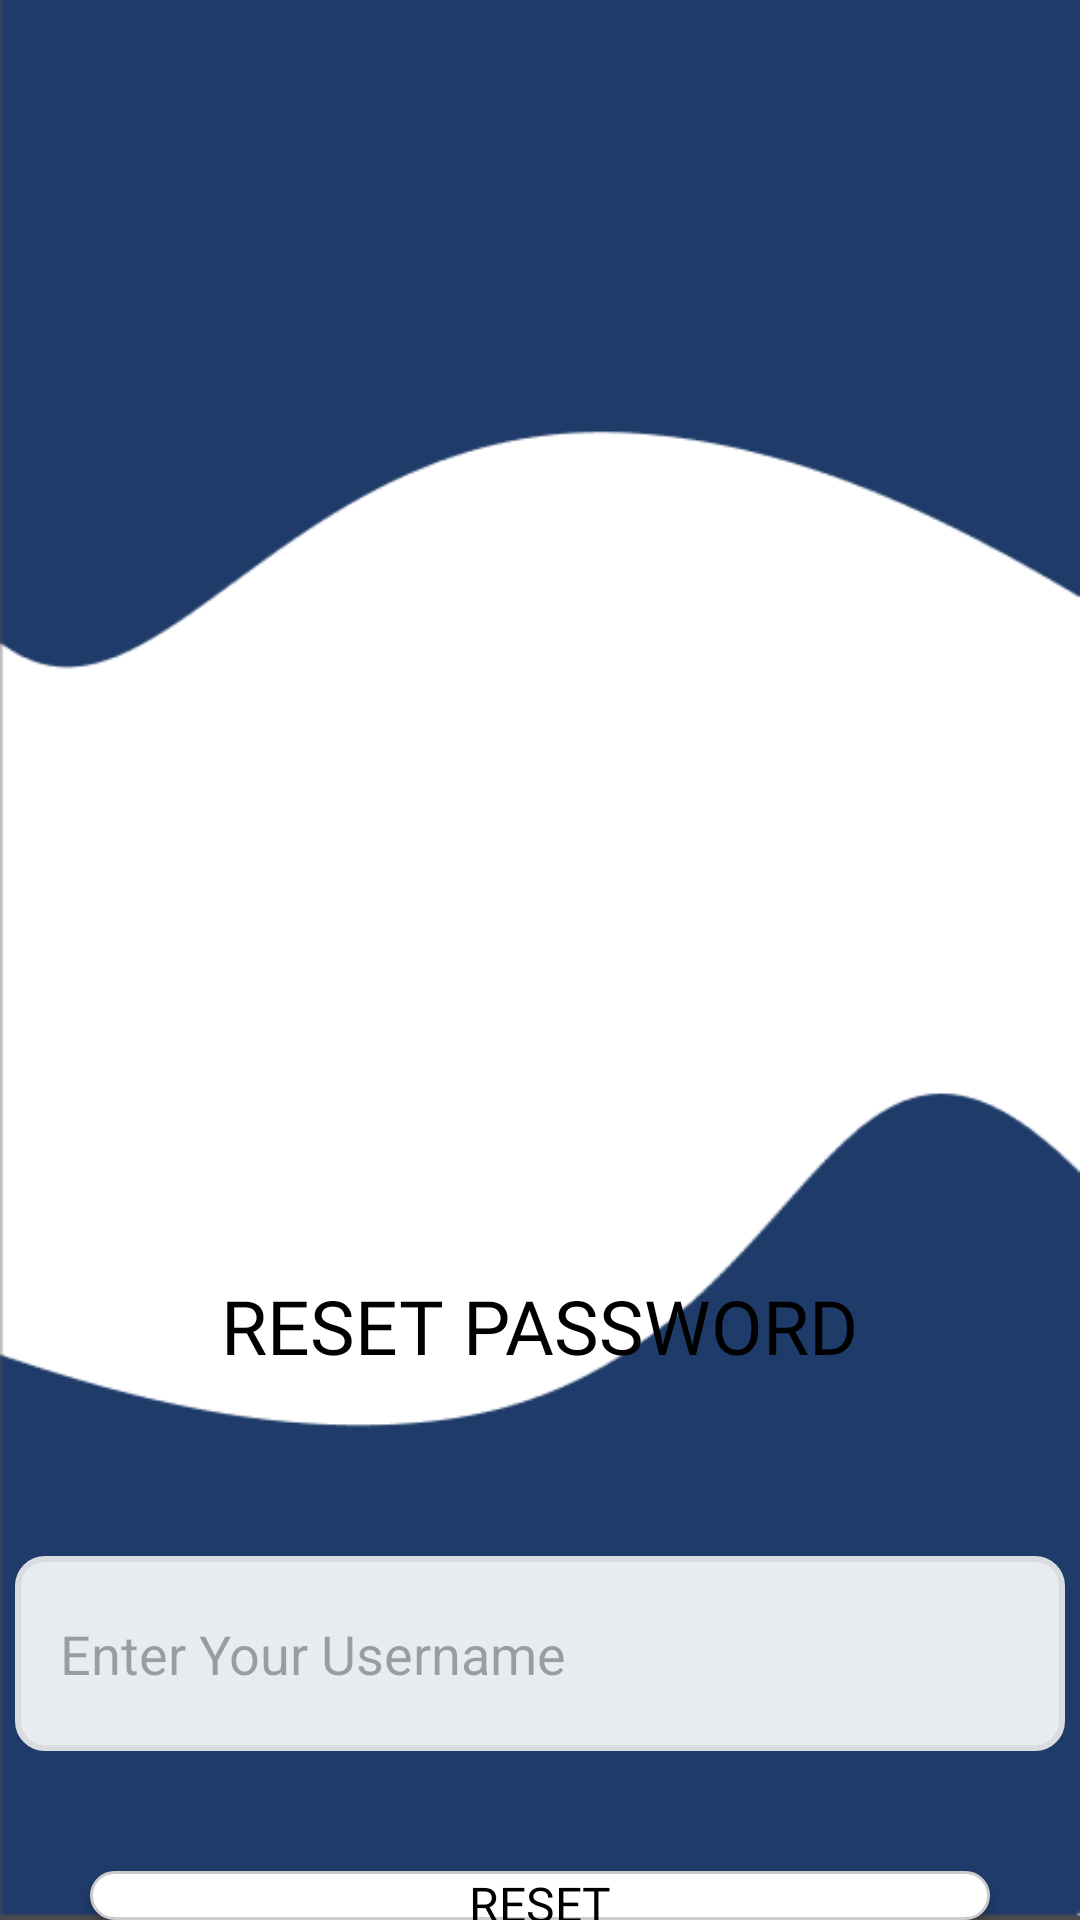

Reconstruct the res/layout file that produces this screen, plus the resources it refers to.
<!-- AndroidManifest.xml: application theme Theme.AUB -->
<!-- res/layout/activity_reset_page.xml -->
<?xml version="1.0" encoding="utf-8"?>
<RelativeLayout xmlns:android="http://schemas.android.com/apk/res/android"
    xmlns:app="http://schemas.android.com/apk/res-auto"
    xmlns:tools="http://schemas.android.com/tools"
    android:id="@+id/main"
    android:layout_width="match_parent"
    android:layout_height="match_parent"
    tools:context=".Reset_Page"
    android:background="@drawable/background"
    >

    <ImageView
        android:id="@+id/banner"
        android:layout_width="360dp"
        android:layout_height="300dp"
        android:background="@drawable/frontpic"
        android:layout_centerHorizontal="true"
        android:layout_marginTop="70dp"
        />
    <TextView
        android:id="@+id/reset"
        android:layout_width="wrap_content"
        android:layout_height="wrap_content"
        android:textSize="25sp"
        android:text="RESET PASSWORD"
        android:fontFamily="@font/robotofont"
        android:textColor="@color/black"
        android:layout_centerHorizontal="true"
        android:layout_below="@+id/banner"
        android:layout_marginTop="55sp"
        />

    <EditText
        android:id="@+id/txtreset"
        android:layout_width="350dp"
        android:layout_height="65dp"
        android:layout_centerHorizontal="true"
        android:layout_marginTop="60dp"
        android:background="@drawable/curved_white"
        android:textColor="@android:color/black"
        android:hint="Enter Your Username"
        android:padding="15dp"
        android:textAlignment="textStart"
        android:alpha="0.9"
        android:layout_below="@+id/reset"
        />

    <androidx.appcompat.widget.AppCompatButton
        android:id="@+id/btnreset"
        android:layout_width="300dp"
        android:layout_height="40dp"
        android:text="RESET"
        android:textSize="16sp"
        android:fontFamily="@font/robotofont"
        android:layout_below="@+id/txtreset"
        android:layout_centerHorizontal="true"
        android:layout_marginTop="40dp"
        android:textColor="@color/black"
        android:background="@drawable/curved_btn"
        />

    <LinearLayout
        android:layout_width="wrap_content"
        android:layout_height="wrap_content"
        android:layout_centerHorizontal="true"
        android:layout_below="@+id/btnreset"
        >
        <TextView
            android:id="@+id/txt"
            android:layout_width="wrap_content"
            android:layout_height="wrap_content"
            android:text="Click To Back To"
            android:textColor="@color/black"
            android:textSize="15sp"
            android:layout_marginTop="20dp"
            />
        <TextView
            android:id="@+id/gobacktologin"
            android:layout_width="wrap_content"
            android:layout_height="wrap_content"
            android:text="Login"
            android:textColor="@color/white"
            android:textSize="15sp"
            android:layout_marginTop="20dp"
            android:layout_marginStart="5dp"
            />
    </LinearLayout>

</RelativeLayout>
<!-- resources referenced by this layout -->
<resources>
  <color name="black">#FF000000</color>
  <color name="white">#FFFFFF</color>
  <!-- drawable background: png bitmap (drawable, 17741 bytes) -->
  <!-- drawable curved_btn (drawable) -->
  <?xml version="1.0" encoding="utf-8"?>
  <shape xmlns:android="http://schemas.android.com/apk/res/android"
      android:shape="rectangle">
  
      <solid android:color="#FFFFFF"/>
  
      <corners android:radius="10dp"/>
  
      <stroke
          android:width="1dp"
          android:color="#CCCCCC"/>
  </shape>
  <!-- drawable curved_white (drawable) -->
  <?xml version="1.0" encoding="utf-8"?>
  <shape xmlns:android="http://schemas.android.com/apk/res/android"
      android:shape="rectangle">
  
      <solid
          android:color="#FFFFFF" />
      <stroke
          android:width="2dp"
          android:color="#EFEFEF" />
      <corners android:radius="9dp" />
  </shape>
  <style name="Theme.AUB" parent="Base.Theme.AUB" />
  <style name="Base.Theme.AUB" parent="Theme.Material3.DayNight.NoActionBar">
          
          
      </style>
</resources>
